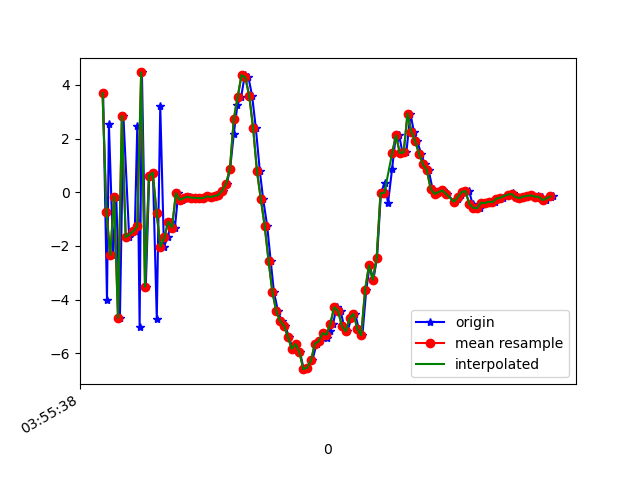

Data behind this chart, as committed beside it:
1618199738823, 895401776192607, 3.6887639, 0.47205997, -0.9956336
1618199738843, 895401795423377, -3.998, -0.5702, 2.634
1618199738853, 895401814654147, 2.537, 0.4598, -4
1618199738875, 895401833884917, -2.334, -0.3223, 6.228
1618199738891, 895401853115687, -0.1663, -0.1556, -7.027
1618199738910, 895401872346457, -4.674, -0.5931, 1.448
1618199738928, 895401891577227, 2.838, 0.6692, -4.397
1618199738958, 895401910807997, -1.683, 0.03759, 7.148
1618199738987, 895401930038767, -1.445, 0.03347, -7.964
1618199739000, 895401949269537, 2.468, 0.8802, 8.156
1618199739012, 895401968500307, -5.005, -0.6496, -5.17
1618199739024, 895401987731077, 4.459, 1.063, 1.729
1618199739044, 895402006961847, -3.514, -0.2836, 3.086
1618199739062, 895402026192617, 0.6137, 0.3685, -6.62
1618199739081, 895402045423387, 0.727, 0.4752, 8.236
1618199739101, 895402064654157, -4.715, -0.5052, -5.264
1618199739119, 895402083884927, 3.199, 1.134, 0.6712
1618199739138, 895402103115697, -2.027, 0.001262, 5.918
1618199739157, 895402122346467, -1.682, 0.06565, -7.732
1618199739177, 895402141577237, -1.096, 0.03954, 2.136
1618199739195, 895402160808007, -1.313, -0.07103, -1.022
1618199739212, 895402180038777, -0.03772, 0.3475, 0.5387
1618199739233, 895402199269547, -0.2847, 0.3477, 0.2665
1618199739253, 895402218500317, -0.2157, 0.4264, 0.2682
1618199739272, 895402237855454, -0.1673, 0.388, 0.3287
1618199739291, 895402257086224, -0.2007, 0.3788, 0.3467
1618199739310, 895402276316994, -0.2078, 0.3494, 0.3238
1618199739329, 895402295547764, -0.2186, 0.3377, 0.2441
1618199739348, 895402314778534, -0.2239, 0.3349, 0.2539
1618199739367, 895402334009304, -0.1518, 0.2835, 0.2324
1618199739386, 895402353240074, -0.1778, 0.2419, 0.2163
1618199739404, 895402372470844, -0.1409, 0.2922, 0.1303
1618199739423, 895402391701614, -0.1018, 0.278, 0.2525
1618199739444, 895402410932384, 0.06354, 0.1985, 0.5557
1618199739464, 895402430163154, 0.3183, 0.19, 0.8341
1618199739481, 895402449393924, 0.8795, 0.2654, 1.598
1618199739500, 895402468624694, 2.177, 0.4561, 3.068
1618199739519, 895402487855464, 3.265, -0.03215, 5.357
1618199739538, 895402507086234, 3.543, -0.6179, 7.762
1618199739557, 895402526317004, 4.363, -0.8656, 9.104
1618199739576, 895402545547774, 4.271, -1.657, 10.08
1618199739595, 895402564778544, 3.581, -3.316, 10.59
1618199739614, 895402584009314, 2.396, -3.941, 10.2
1618199739635, 895402603240084, 0.7826, -4.294, 8.922
1618199739652, 895402622470854, -0.2585, -3.774, 7.178
1618199739673, 895402641701624, -1.256, -3.41, 5.356
1618199739691, 895402660932394, -2.547, -2.993, 3.848
1618199739708, 895402680163164, -3.72, -2.707, 2.287
1618199739729, 895402699393934, -4.425, -2.652, 0.9373
1618199739748, 895402718624704, -4.792, -2.434, -0.1008
1618199739767, 895402737855474, -4.974, -2.113, -1.136
1618199739785, 895402757086244, -5.379, -1.779, -1.822
1618199739805, 895402776317014, -5.827, -1.313, -2.675
1618199739824, 895402795547784, -5.653, -0.4922, -3.933
1618199739843, 895402814778554, -5.954, -0.4319, -4.121
1618199739862, 895402834009324, -6.585, -0.04928, -4.161
1618199739881, 895402853240094, -6.525, 0.5002, -4.415
1618199739907, 895402872470864, -6.262, 0.9002, -4.673
1618199739929, 895402891701634, -5.635, 0.8816, -4.536
1618199739945, 895402910932404, -5.541, 1.007, -4.417
1618199739969, 895402930163174, -5.245, 0.914, -4.376
... 62 more rows
